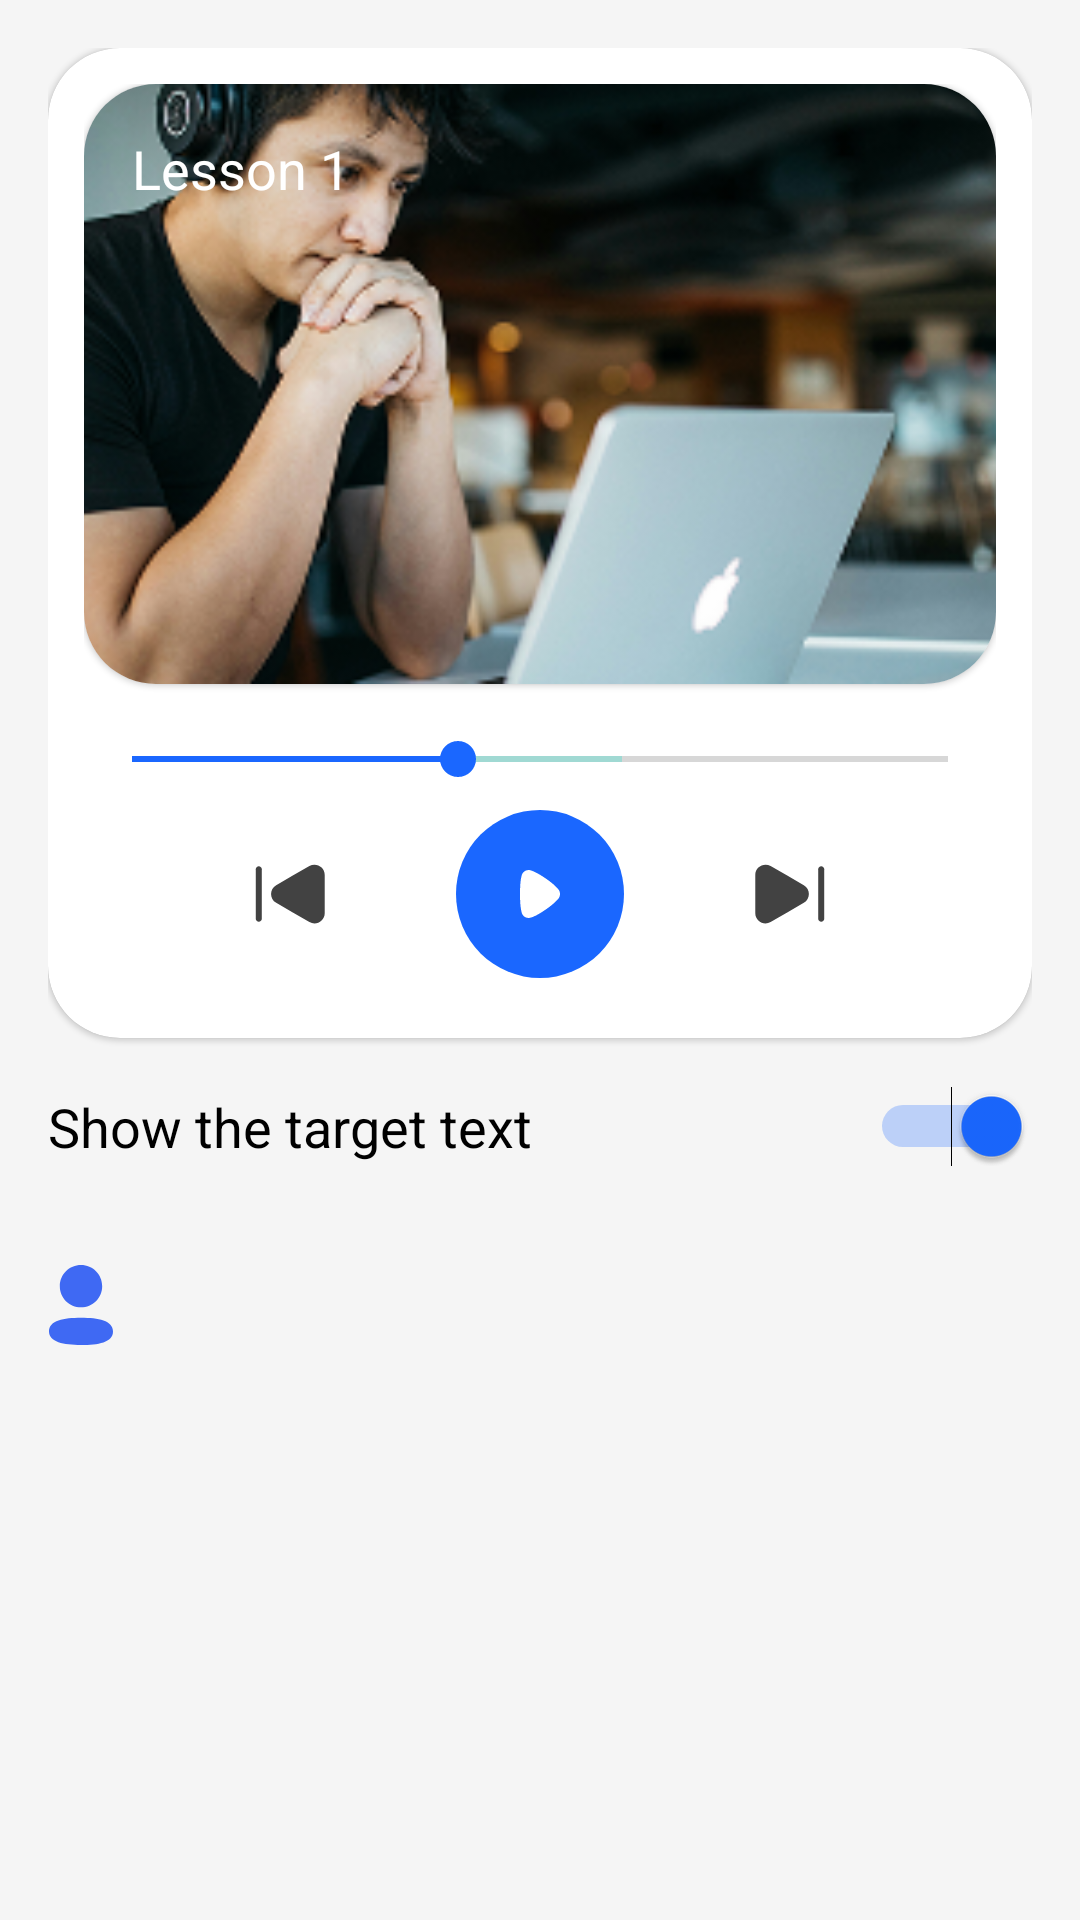

Reconstruct the res/layout file that produces this screen, plus the resources it refers to.
<!-- AndroidManifest.xml: application theme Theme.LearnEng -->
<!-- res/layout/fragment_listening.xml -->
<?xml version="1.0" encoding="utf-8"?>
<LinearLayout xmlns:android="http://schemas.android.com/apk/res/android"
    xmlns:tools="http://schemas.android.com/tools"
    android:layout_width="match_parent"
    android:layout_height="match_parent"
    xmlns:app="http://schemas.android.com/apk/res-auto"
    android:orientation="vertical"
    android:padding="16dp">

    <com.google.android.material.card.MaterialCardView
        android:layout_width="match_parent"
        android:layout_height="wrap_content"
        app:cardCornerRadius="24dp"
        >

        <LinearLayout
            android:layout_width="match_parent"
            android:layout_height="wrap_content"
            android:orientation="vertical"
            android:padding="12dp"
            >

            
            <com.google.android.material.card.MaterialCardView
                android:layout_width="match_parent"
                android:layout_height="200dp"
                android:layout_marginBottom="16dp"
                android:background="@android:color/darker_gray"
                android:foreground="?android:attr/selectableItemBackground"
                app:cardCornerRadius="24dp"
                >

                
                <ImageView
                    android:layout_width="match_parent"
                    android:layout_height="match_parent"
                    android:scaleType="centerCrop"
                    android:src="@drawable/studing" />

                
                <TextView
                    android:layout_width="wrap_content"
                    android:layout_height="wrap_content"
                    android:text="Lesson 1"
                    android:textColor="@android:color/white"
                    android:textSize="18sp"
                    android:layout_marginStart="16dp"
                    android:layout_marginTop="16dp" />

                <TextView
                    android:id="@+id/title"
                    android:layout_width="wrap_content"
                    android:layout_height="wrap_content"
                    tools:text="Studying"
                    android:textColor="@android:color/white"
                    android:textSize="24sp"
                    android:layout_marginStart="16dp"
                    android:layout_marginTop="40dp" />
            </com.google.android.material.card.MaterialCardView>

            <SeekBar
                android:layout_width="match_parent"
                android:layout_height="wrap_content"
                android:progress="40"
                android:max="100"
                android:secondaryProgress="60"
                android:progressTint="@color/secondary"
                android:thumbTint="@color/secondary"

                />

            <LinearLayout
                android:layout_width="match_parent"
                android:layout_height="wrap_content"
                android:gravity="center"
                android:orientation="horizontal"
                android:padding="8dp">

                
                <ImageButton
                    android:layout_width="wrap_content"
                    android:layout_height="wrap_content"
                    android:src="@drawable/previous"
                    android:background="?android:attr/selectableItemBackground"
                    android:contentDescription="Rewind"
                    />

                <ImageButton
                    android:id="@+id/play_btn"
                    android:layout_width="56dp"
                    android:layout_height="56dp"
                    android:background="@drawable/round_button"
                    android:src="@drawable/arrow_right"
                    app:tint="@color/white"
                    android:layout_marginHorizontal="38dp"
                    android:contentDescription="play/pause"


                    />

                <ImageButton
                    android:layout_width="wrap_content"
                    android:layout_height="wrap_content"
                    android:src="@drawable/next"
                    android:background="?android:attr/selectableItemBackground"
                    android:contentDescription="Fast Forward" />


            </LinearLayout>


        </LinearLayout>

    </com.google.android.material.card.MaterialCardView>

    <androidx.constraintlayout.widget.ConstraintLayout
        android:layout_width="match_parent"
        android:layout_height="wrap_content"
        android:layout_marginTop="16dp"
        android:gravity="center_vertical"
        android:orientation="horizontal">

        <TextView
            android:id="@+id/textView"
            android:layout_width="wrap_content"
            android:layout_height="wrap_content"
            android:text="Show the target text"
            android:textSize="18sp"
            android:textColor="@color/black"
            app:layout_constraintBottom_toBottomOf="parent"
            app:layout_constraintLeft_toLeftOf="parent"
            app:layout_constraintTop_toTopOf="parent"

            />

        <Switch
            android:layout_width="wrap_content"
            android:layout_height="wrap_content"
            android:checked="true"
            app:layout_constraintBottom_toBottomOf="parent"
            app:layout_constraintRight_toRightOf="parent"
            app:layout_constraintTop_toTopOf="parent"
            android:thumbTint="@color/secondary"
            android:trackTint="@color/secondary"

            />
    </androidx.constraintlayout.widget.ConstraintLayout>

    <androidx.constraintlayout.widget.ConstraintLayout
        android:layout_width="match_parent"
        android:layout_height="wrap_content"
        android:layout_marginTop="32dp"
        >

        <ImageView
            android:id="@+id/prof"
            android:layout_width="wrap_content"
            android:layout_height="wrap_content"
            android:src="@drawable/profile"
            android:background="?android:attr/selectableItemBackground"
            android:contentDescription="Fast Forward"
            app:layout_constraintTop_toTopOf="parent"
            app:layout_constraintLeft_toLeftOf="parent"
            app:layout_constraintRight_toLeftOf="@id/conversation_tv"
            android:layout_marginEnd="8dp"

            />

        <TextView
            android:id="@+id/conversation_tv"
            android:layout_width="0dp"
            android:layout_height="wrap_content"
            android:textSize="20sp"
            android:textColor="@color/black"
            tools:text="@tools:sample/lorem/random"
            app:layout_constraintLeft_toRightOf="@id/prof"
            app:layout_constraintTop_toTopOf="parent"
            app:layout_constraintRight_toRightOf="parent"
            />
    </androidx.constraintlayout.widget.ConstraintLayout>

</LinearLayout>
<!-- resources referenced by this layout -->
<resources>
  <color name="black">#FF000000</color>
  <color name="secondary">#1A67FF</color>
  <color name="white">#FFFFFFFF</color>
  <!-- drawable next (drawable) -->
  <vector xmlns:android="http://schemas.android.com/apk/res/android"
      android:width="33dp"
      android:height="32dp"
      android:viewportWidth="33"
      android:viewportHeight="32">
    <path
        android:pathData="M5.763,9.627V22.387C5.763,25 8.603,26.64 10.87,25.333L16.403,22.147L21.937,18.947C24.203,17.64 24.203,14.373 21.937,13.067L16.403,9.867L10.87,6.68C8.603,5.373 5.763,7 5.763,9.627Z"
        android:fillColor="#424242"/>
    <path
        android:pathData="M27.737,25.24C27.19,25.24 26.737,24.787 26.737,24.24V7.76C26.737,7.213 27.19,6.76 27.737,6.76C28.284,6.76 28.737,7.213 28.737,7.76V24.24C28.737,24.787 28.297,25.24 27.737,25.24Z"
        android:fillColor="#424242"/>
  </vector>
  <!-- drawable previous (drawable) -->
  <vector xmlns:android="http://schemas.android.com/apk/res/android"
      android:width="33dp"
      android:height="32dp"
      android:viewportWidth="33"
      android:viewportHeight="32">
    <path
        android:pathData="M27.237,9.627V22.387C27.237,25 24.397,26.64 22.13,25.333L16.597,22.147L11.063,18.947C8.797,17.64 8.797,14.373 11.063,13.067L16.597,9.867L22.13,6.68C24.397,5.373 27.237,7 27.237,9.627Z"
        android:fillColor="#424242"/>
    <path
        android:pathData="M5.263,25.24C4.717,25.24 4.263,24.787 4.263,24.24V7.76C4.263,7.213 4.717,6.76 5.263,6.76C5.81,6.76 6.263,7.213 6.263,7.76V24.24C6.263,24.787 5.81,25.24 5.263,25.24Z"
        android:fillColor="#424242"/>
  </vector>
  <!-- drawable profile (drawable) -->
  <vector xmlns:android="http://schemas.android.com/apk/res/android"
      android:width="22dp"
      android:height="28dp"
      android:viewportWidth="22"
      android:viewportHeight="28">
    <path
        android:pathData="M11,18.232C16.785,18.232 21.666,19.172 21.667,22.799C21.667,26.427 16.753,27.334 11,27.334C5.217,27.334 0.333,26.393 0.333,22.766C0.334,19.139 5.248,18.232 11,18.232ZM11,0.667C14.919,0.667 18.059,3.805 18.059,7.721C18.059,11.637 14.919,14.777 11,14.777C7.083,14.777 3.942,11.637 3.942,7.721C3.942,3.805 7.083,0.667 11,0.667Z"
        android:fillColor="#3F69F3"/>
  </vector>
  <!-- drawable round_button (drawable) -->
  <?xml version="1.0" encoding="utf-8"?>
  <selector xmlns:android="http://schemas.android.com/apk/res/android">
      <item android:state_pressed="false">
          <shape android:shape="oval">
              <solid android:color="@color/secondary"/>
          </shape>
      </item>
      <item android:state_pressed="true">
          <shape android:shape="oval">
              <solid android:color="#0056FF"/>
          </shape>
      </item>
  </selector>
  <style name="Theme.LearnEng" parent="Base.Theme.LearnEng" />
  <style name="Base.Theme.LearnEng" parent="Theme.MaterialComponents.Light.NoActionBar">
          
          
          <item name="android:statusBarColor">@android:color/transparent</item>
          <item name="android:windowDrawsSystemBarBackgrounds">true</item>
          <item name="android:fitsSystemWindows">false</item>
          <item name="android:windowBackground">@color/background</item>
      </style>
  <color name="background">#F5F5F5</color>
</resources>
